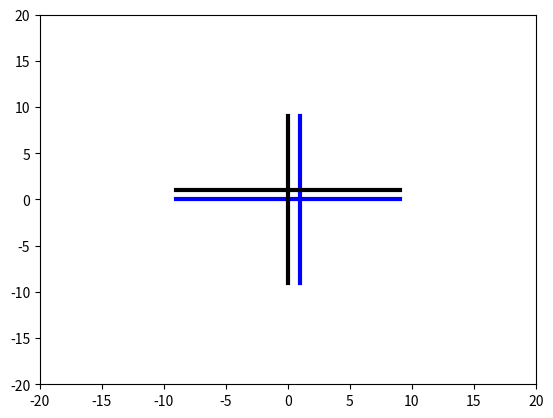

The matplotlib source for this figure:
# -*- coding: utf-8 -*-
"""
Created on Sat Sep  4 13:39:39 2021

[redacted]
"""

from matplotlib import pyplot as plt
import numpy as np
from matplotlib.animation import FuncAnimation

#assigning vairable to figure
fig = plt.figure()

#limit of axis
l=20
axis = plt.axes(xlim =(-l,l),
				ylim =(-l, l))

# point one and two to draw lines form
p1=[-9,9]
p2=[0,0]
p3=[1,1]
# declaring line variables
line1, = axis.plot(p1, p2, lw = 3,color='blue')
line2, = axis.plot(p2, p1, lw = 3,color='black')
line3, = axis.plot(p1, p3, lw = 3,color='blue')
line4, = axis.plot(p3, p1, lw = 3,color='black')

def init():
    line1.set_data([], [])
    line2.set_data([], [])
    return line1,line2,

#number of frames 
n=200

#function that creates a range of values between 
#initial identity matrix and final transformation matrix
#each of these individual values create 1 frame for animation
def newmat(A1):
    e=[1,0,0,1]
    Coef=[]
    for i in range(4):
        a1=np.linspace(e[i],A1[i],n)
        Coef.append(a1)
    return Coef
     
# function for making rotational matrix
def rot(angle):
    return [np.sin(angle),np.cos(angle)]

#angle to rotate matrix by
angle=np.pi/2

#function iterated over to create a animation
#each return value here creates one frame
def update(i):
    angle=np.pi/3
    #change array value below to obtain any transformation
    #[a,b,c,d]=[[a,b]
    #           [c,d]]
    Ai=newmat([1,1,0,1])
    #remove comment below to obtain only transformation matrix
    #transformed by the angle stated above
    #Ai=newmat([rot(angle)[1],-rot(angle)[0],rot(angle)[0],rot(angle)[1]])
    A=np.array([[Ai[0][i],Ai[1][i]],[Ai[2][i],Ai[3][i]]])
    # Making two arrays X1 X2 for x and y axis and transforming them
    #using equation AX=B. plotting vectors from B to plot transformed axis.
    #line 1
    X1=np.array([p1,p2])
    B1=np.dot(A,X1)
    line1.set_data(B1[0,:],B1[1,:])
    
    #line 2
    X2=np.array([p2,p1])
    B2=np.dot(A,X2)
    line2.set_data(B2[0,:],B2[1,:])
    
    #line 3
    X3=np.array([p3,p1])
    B3=np.dot(A,X3)
    line3.set_data(B3[0,:],B3[1,:])
    
    #line 1
    X4=np.array([p1,p3])
    B4=np.dot(A,X4)
    line4.set_data(B4[0,:],B4[1,:])
    return line1,line2,line3,line4


anim = FuncAnimation(fig, update, 
					frames = n, interval = 20, blit = True)





'''def points(i,j):
    angle=np.pi/3
    Ai=newmat([1,1,0,1])
    #Ai=newmat([rot(angle)[1],-rot(angle)[0],rot(angle)[0],rot(angle)[1]])
    #for j in range(-8,8,2):
    p1=[-9,9]
    p2=[j,j]
    A=np.array([[Ai[0][i],Ai[1][i]],[Ai[2][i],Ai[3][i]]])
    X1=np.array([p1,p2])
    B1=np.dot(A,X1)
    line1.set_data(B1[0,:],B1[1,:])
    X2=np.array([p2,p1])
    B2=np.dot(A,X2)
    line2.set_data(B2[0,:],B2[1,:])
    return line1,line2'''
